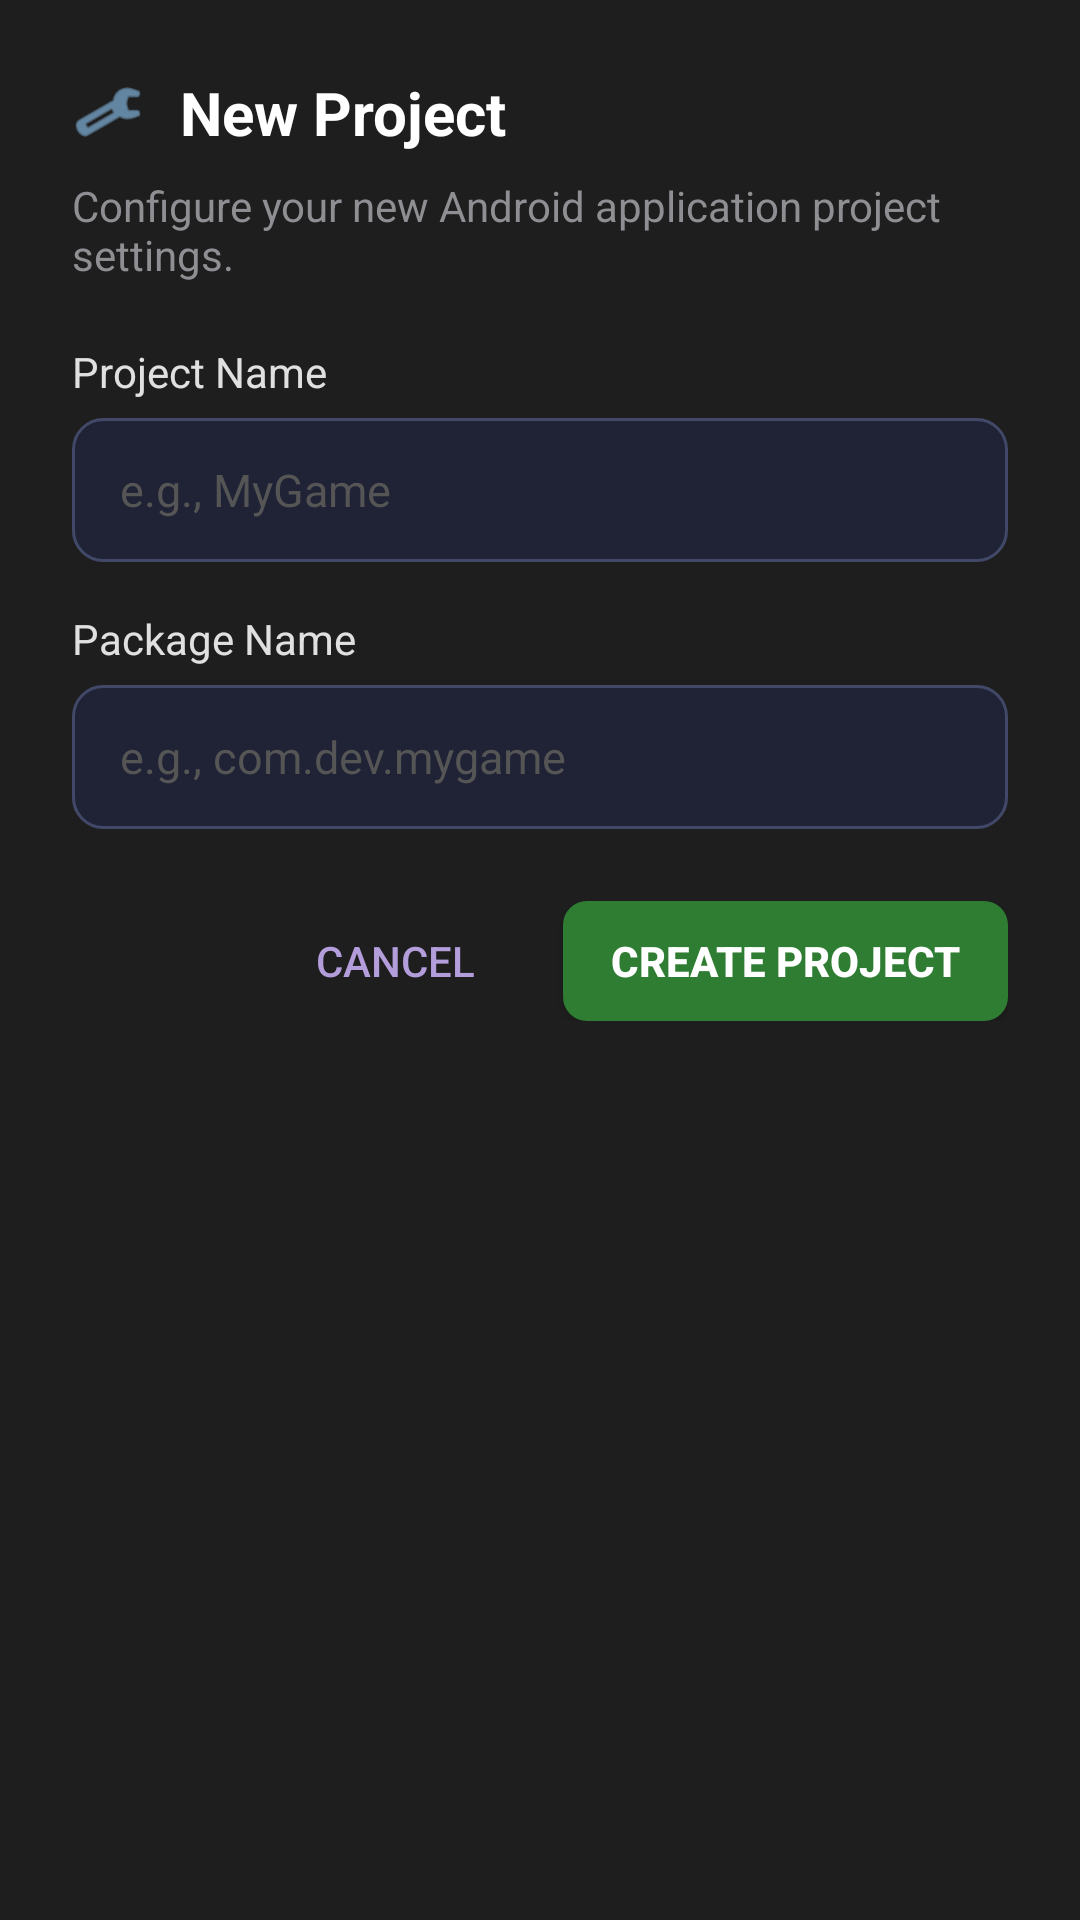

Write the Android layout XML for this screen, with the resource values it uses.
<!-- AndroidManifest.xml: application theme AppTheme -->
<!-- res/layout/dialog_new_project.xml -->
<?xml version="1.0" encoding="utf-8"?>
<LinearLayout xmlns:android="http://schemas.android.com/apk/res/android"
    xmlns:app="http://schemas.android.com/apk/res-auto"
    android:layout_width="match_parent"
    android:layout_height="wrap_content"
    android:background="#1E1E1E"
    android:orientation="vertical"
    android:padding="24dp">

    <LinearLayout
        android:layout_width="match_parent"
        android:layout_height="wrap_content"
        android:gravity="center_vertical"
        android:orientation="horizontal"
        android:layout_marginBottom="8dp">

        <ImageView
            android:layout_width="24dp"
            android:layout_height="24dp"
            android:src="@android:drawable/ic_menu_preferences" app:tint="#90CAF9" />

        <TextView
            android:layout_width="wrap_content"
            android:layout_height="wrap_content"
            android:layout_marginStart="12dp"
            android:text="New Project"
            android:textColor="#FFFFFF"
            android:textSize="20sp"
            android:textStyle="bold" />
    </LinearLayout>

    <TextView
        android:layout_width="match_parent"
        android:layout_height="wrap_content"
        android:text="Configure your new Android application project settings."
        android:textColor="#8E8E93"
        android:textSize="14sp"
        android:layout_marginBottom="20dp" />

    <TextView
        android:layout_width="match_parent"
        android:layout_height="wrap_content"
        android:text="Project Name"
        android:textColor="#E0E0E0"
        android:textSize="14sp"
        android:layout_marginBottom="6dp" />

    <EditText
        android:id="@+id/etProjectName"
        android:layout_width="match_parent"
        android:layout_height="48dp"
        android:background="@drawable/bg_dialog_input"
        android:hint="e.g., MyGame"
        android:textColorHint="#555555"
        android:textColor="#FFFFFF"
        android:textSize="15sp"
        android:paddingHorizontal="16dp"
        android:singleLine="true"
        android:layout_marginBottom="16dp" />

    <TextView
        android:layout_width="match_parent"
        android:layout_height="wrap_content"
        android:text="Package Name"
        android:textColor="#E0E0E0"
        android:textSize="14sp"
        android:layout_marginBottom="6dp" />

    <EditText
        android:id="@+id/etPackageName"
        android:layout_width="match_parent"
        android:layout_height="48dp"
        android:background="@drawable/bg_dialog_input"
        android:hint="e.g., com.dev.mygame"
        android:textColorHint="#555555"
        android:textColor="#FFFFFF"
        android:textSize="15sp"
        android:paddingHorizontal="16dp"
        android:singleLine="true"
        android:layout_marginBottom="24dp" />

    <LinearLayout
        android:layout_width="match_parent"
        android:layout_height="wrap_content"
        android:gravity="end"
        android:orientation="horizontal">

        <Button
            android:id="@+id/btnCancelProject"
            style="@style/Widget.AppCompat.Button.Borderless"
            android:layout_width="wrap_content"
            android:layout_height="40dp"
            android:text="CANCEL"
            android:textColor="#B39DDB"
            android:textSize="14sp"
            android:layout_marginEnd="12dp" />

        <Button
            android:id="@+id/btnCreateProject"
            android:layout_width="wrap_content"
            android:layout_height="40dp"
            android:background="@drawable/bg_btn_success"
            android:text="CREATE PROJECT"
            android:textColor="#FFFFFF"
            android:textSize="14sp"
            android:textStyle="bold"
            android:paddingHorizontal="16dp" />
    </LinearLayout>

</LinearLayout>
<!-- resources referenced by this layout -->
<resources>
  <!-- drawable bg_btn_success (drawable) -->
  <?xml version="1.0" encoding="utf-8"?>
  <shape xmlns:android="http://schemas.android.com/apk/res/android">
      <solid android:color="#2E7D32" /> <corners android:radius="8dp" />
  </shape>
  <!-- drawable bg_dialog_input (drawable) -->
  <?xml version="1.0" encoding="utf-8"?>
  <shape xmlns:android="http://schemas.android.com/apk/res/android"
      android:shape="rectangle">
      <solid android:color="#1F2335" />
      <stroke
          android:width="1dp"
          android:color="#414868" />
      <corners android:radius="10dp" />
  </shape>
  <style name="AppTheme" parent="Theme.AppCompat.NoActionBar">
          <item name="colorPrimary">#1A1B26</item>
          <item name="colorPrimaryDark">#1A1B26</item>
          <item name="colorAccent">#7AA2F7</item>
          <item name="android:windowBackground">#0D0E14</item>
  
          <item name="android:statusBarColor">#1A1B26</item>
          <item name="android:navigationBarColor">#1A1B26</item>
          <item name="android:windowLightStatusBar">false</item>
          <item name="android:windowLightNavigationBar">false</item>
      </style>
</resources>
